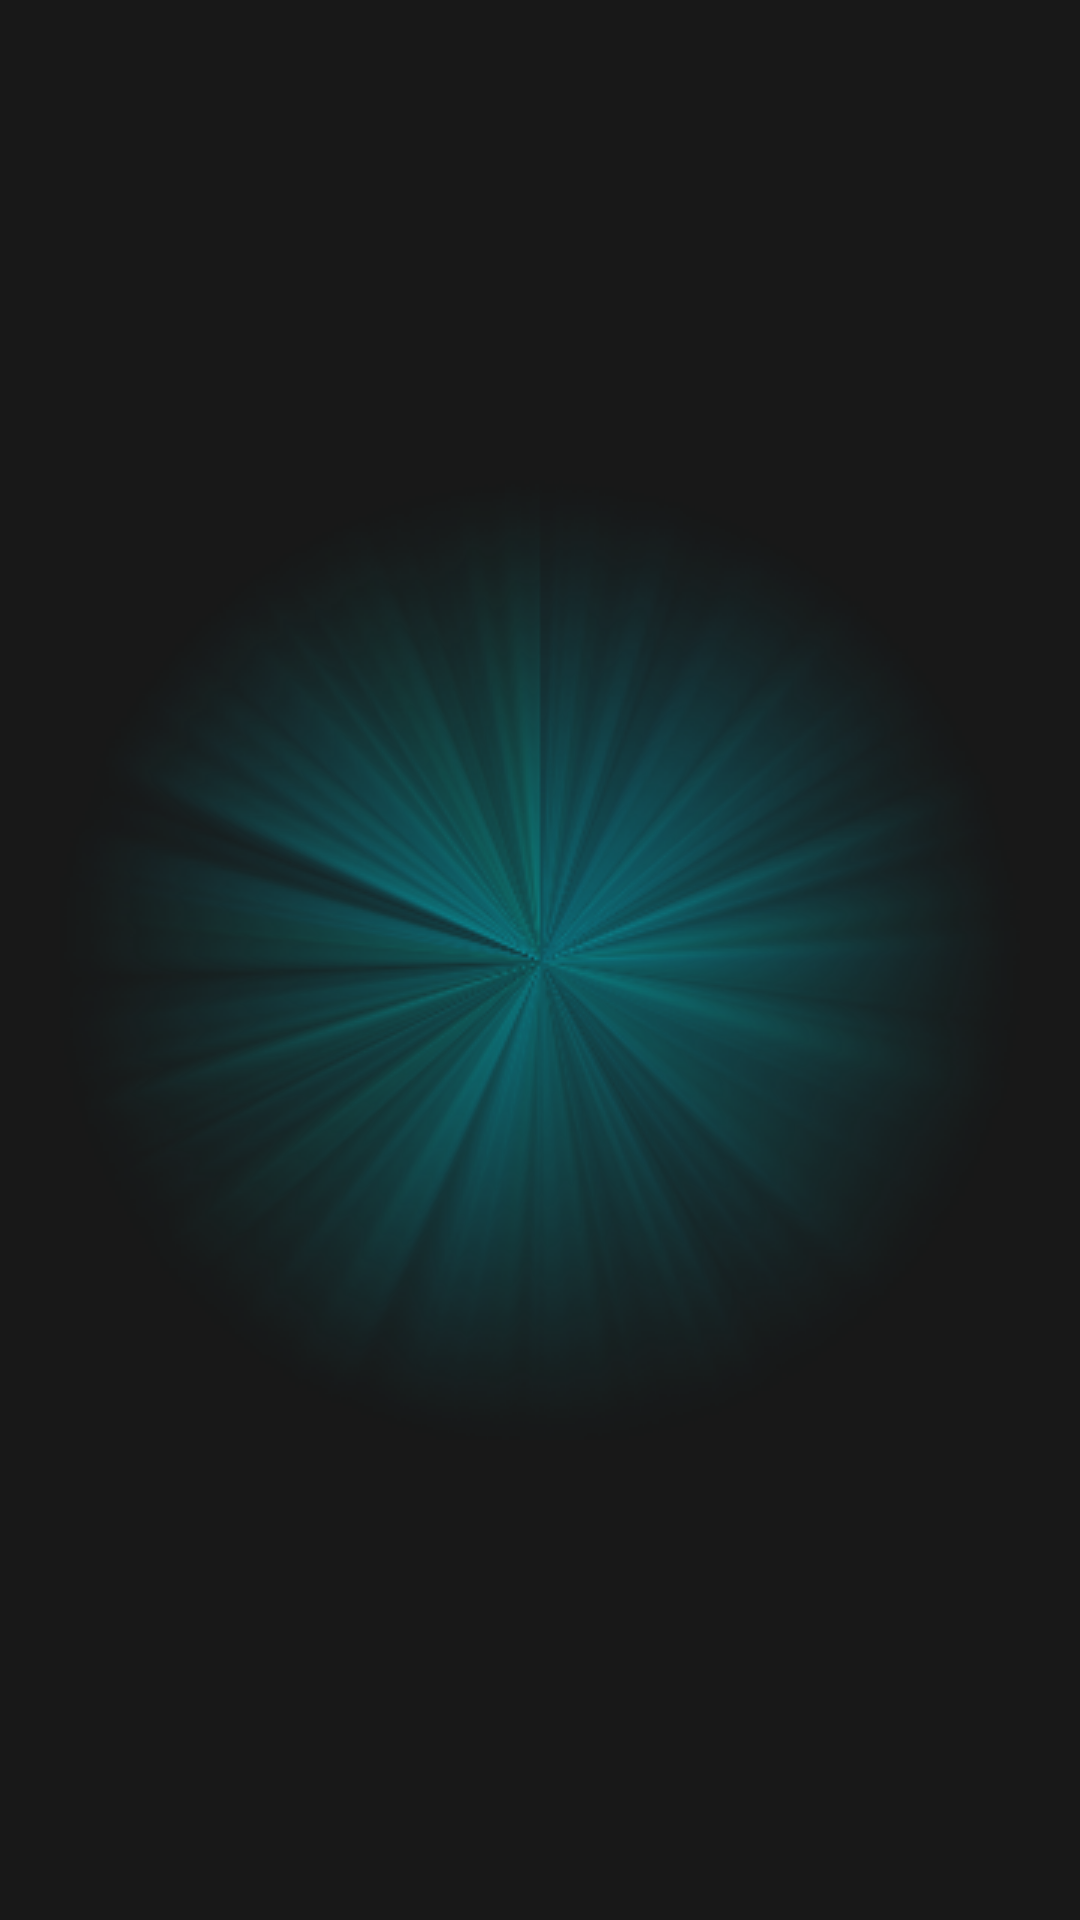

Android layout source for this screen:
<!-- AndroidManifest.xml: application theme Theme -->
<!-- res/layout/appwidget.xml -->
<?xml version="1.0" encoding="utf-8"?>
<FrameLayout xmlns:android="http://schemas.android.com/apk/res/android"
    android:id="@+id/layout"
    android:layout_width="@dimen/appWidget_width"
    android:layout_height="@dimen/appWidget_height"
    android:focusable="true">

    <LinearLayout
        android:layout_width="@dimen/appWidget_selectionWidth"
        android:layout_height="@dimen/appWidget_selectionHeight"
        android:layout_gravity="bottom|center_vertical|center_horizontal|center"
        android:layout_marginBottom="@dimen/appWidget_selectionMarginBottom"
        android:background="@drawable/shortcut_selector"
        android:duplicateParentState="true" />

    <ImageView
        android:id="@+id/toggleButton"
        android:layout_width="@dimen/appWidget_width"
        android:layout_height="@dimen/appWidget_height" />
</FrameLayout>
<!-- resources referenced by this layout -->
<resources>
  <dimen name="appWidget_height">100dp</dimen>
  <dimen name="appWidget_selectionHeight">79dp</dimen>
  <dimen name="appWidget_selectionMarginBottom">8dp</dimen>
  <dimen name="appWidget_selectionWidth">74dp</dimen>
  <dimen name="appWidget_width">80dp</dimen>
  <!-- drawable shortcut_selector (drawable) -->
  <?xml version="1.0" encoding="utf-8"?>
  <selector xmlns:android="http://schemas.android.com/apk/res/android">
      <item android:state_pressed="true" android:drawable="@drawable/pressed_application_background"/>
      <item android:state_focused="true" android:state_window_focused="true" android:drawable="@drawable/focused_application_background"/>
      <item android:state_focused="true" android:state_window_focused="false" android:drawable="@android:color/transparent"/>
  </selector>
  <style name="Theme">
          <item name="android:windowBackground">@drawable/background</item>
      </style>
  <!-- drawable background (drawable) -->
  <?xml version="1.0" encoding="utf-8"?>
  <layer-list xmlns:android="http://schemas.android.com/apk/res/android">
      <item>
          <shape android:shape="rectangle">
              <solid android:color="#ff181818"/>
          </shape>
      </item>
      <item>
          <bitmap android:gravity="center" android:src="@drawable/bg"/>
      </item>
  </layer-list>
  <!-- drawable bg: png bitmap (drawable, 160829 bytes) -->
</resources>
